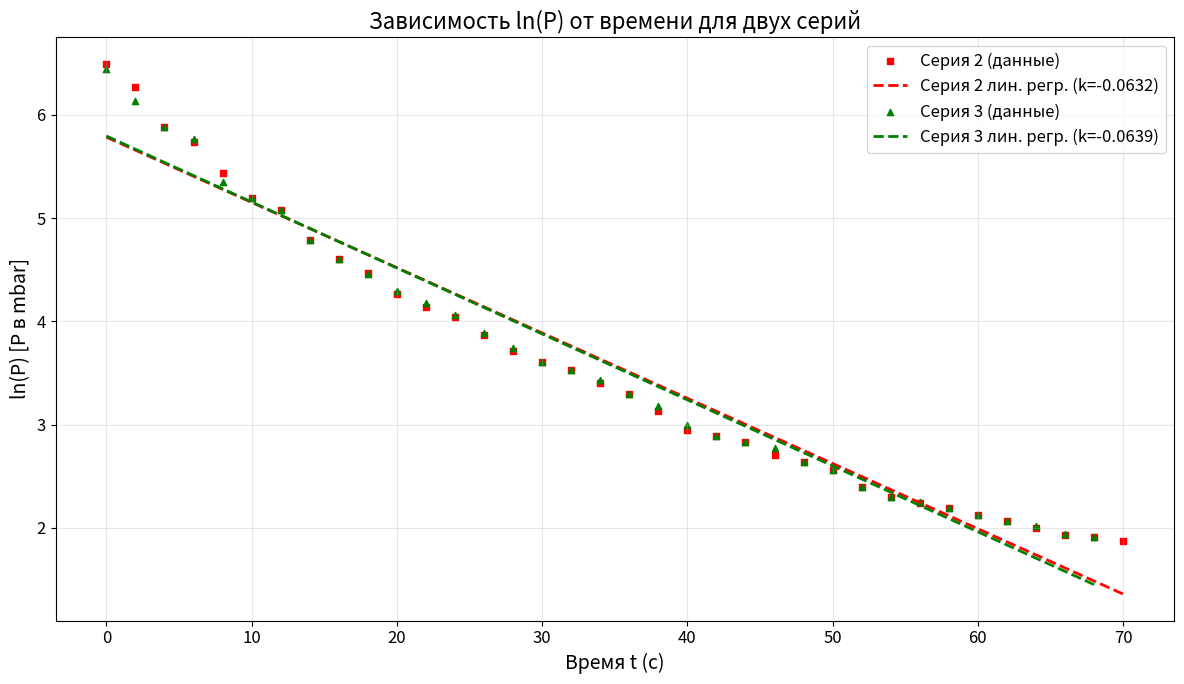

Reproduce this figure in Python.
import numpy as np
import matplotlib.pyplot as plt

time_2 = list(range(0, 71, 2))
pressure_2 = [660, 530, 360, 310, 230, 180, 160, 120, 100, 87, 71, 63, 57, 48, 41, 37, 34, 30, 27, 23, 19, 18, 17, 15, 14, 13, 11, 10, 9.4, 9.0, 8.4, 7.9, 7.4, 6.9, 6.8, 6.5]

time_3 = list(range(0, 69, 2))
pressure_3 = [630, 460, 360, 320, 210, 180, 160, 120, 100, 86, 73, 65, 58, 49, 42, 37, 34, 31, 27, 24, 20, 18, 17, 16, 14, 13, 11, 10, 9.5, 9.0, 8.4, 7.9, 7.5, 7.0, 6.8]

def analyze_series(time, pressure, series_name, color, marker):
    t = np.array(time, dtype=float)
    p = np.array(pressure, dtype=float)
    ln_p = np.log(p)
    coeffs = np.polyfit(t, ln_p, 1)
    slope, intercept = coeffs[0], coeffs[1]
    ln_p_fit = slope * t + intercept
    ss_res = np.sum((ln_p - ln_p_fit) ** 2)
    ss_tot = np.sum((ln_p - np.mean(ln_p)) ** 2)
    r2 = 1 - (ss_res / ss_tot)
    print(f"{series_name}: R² = {r2:.6f}")
    if r2 < 0.95:
        print(f"  ВНИМАНИЕ: зависимость НЕЛИНЕЙНА (R² = {r2:.4f})")
    else:
        print(f"  Зависимость близка к линейной.\n")
    plt.scatter(t, ln_p, label=f"{series_name} (данные)", color=color, s=20, marker=marker)
    t_fit = np.linspace(min(t), max(t), 100)
    ln_fit = slope * t_fit + intercept
    plt.plot(t_fit, ln_fit, '--', color=color, linewidth=2, label=f"{series_name} лин. регр. (k={slope:.4f})")
    return slope, intercept, r2

plt.figure(figsize=(12, 7))
plt.rcParams['font.size'] = 12

print("=" * 50)
print("РЕЗУЛЬТАТЫ АНАЛИЗА ЛИНЕЙНОСТИ ln(P) от t")
print("=" * 50)

analyze_series(time_2, pressure_2, "Серия 2", "red", "s")
analyze_series(time_3, pressure_3, "Серия 3", "green", "^")

plt.xlabel("Время t (с)", fontsize=14)
plt.ylabel("ln(P) [P в mbar]", fontsize=14)
plt.title("Зависимость ln(P) от времени для двух серий", fontsize=16)
plt.legend()
plt.grid(True, alpha=0.3)
plt.tight_layout()
plt.show()
